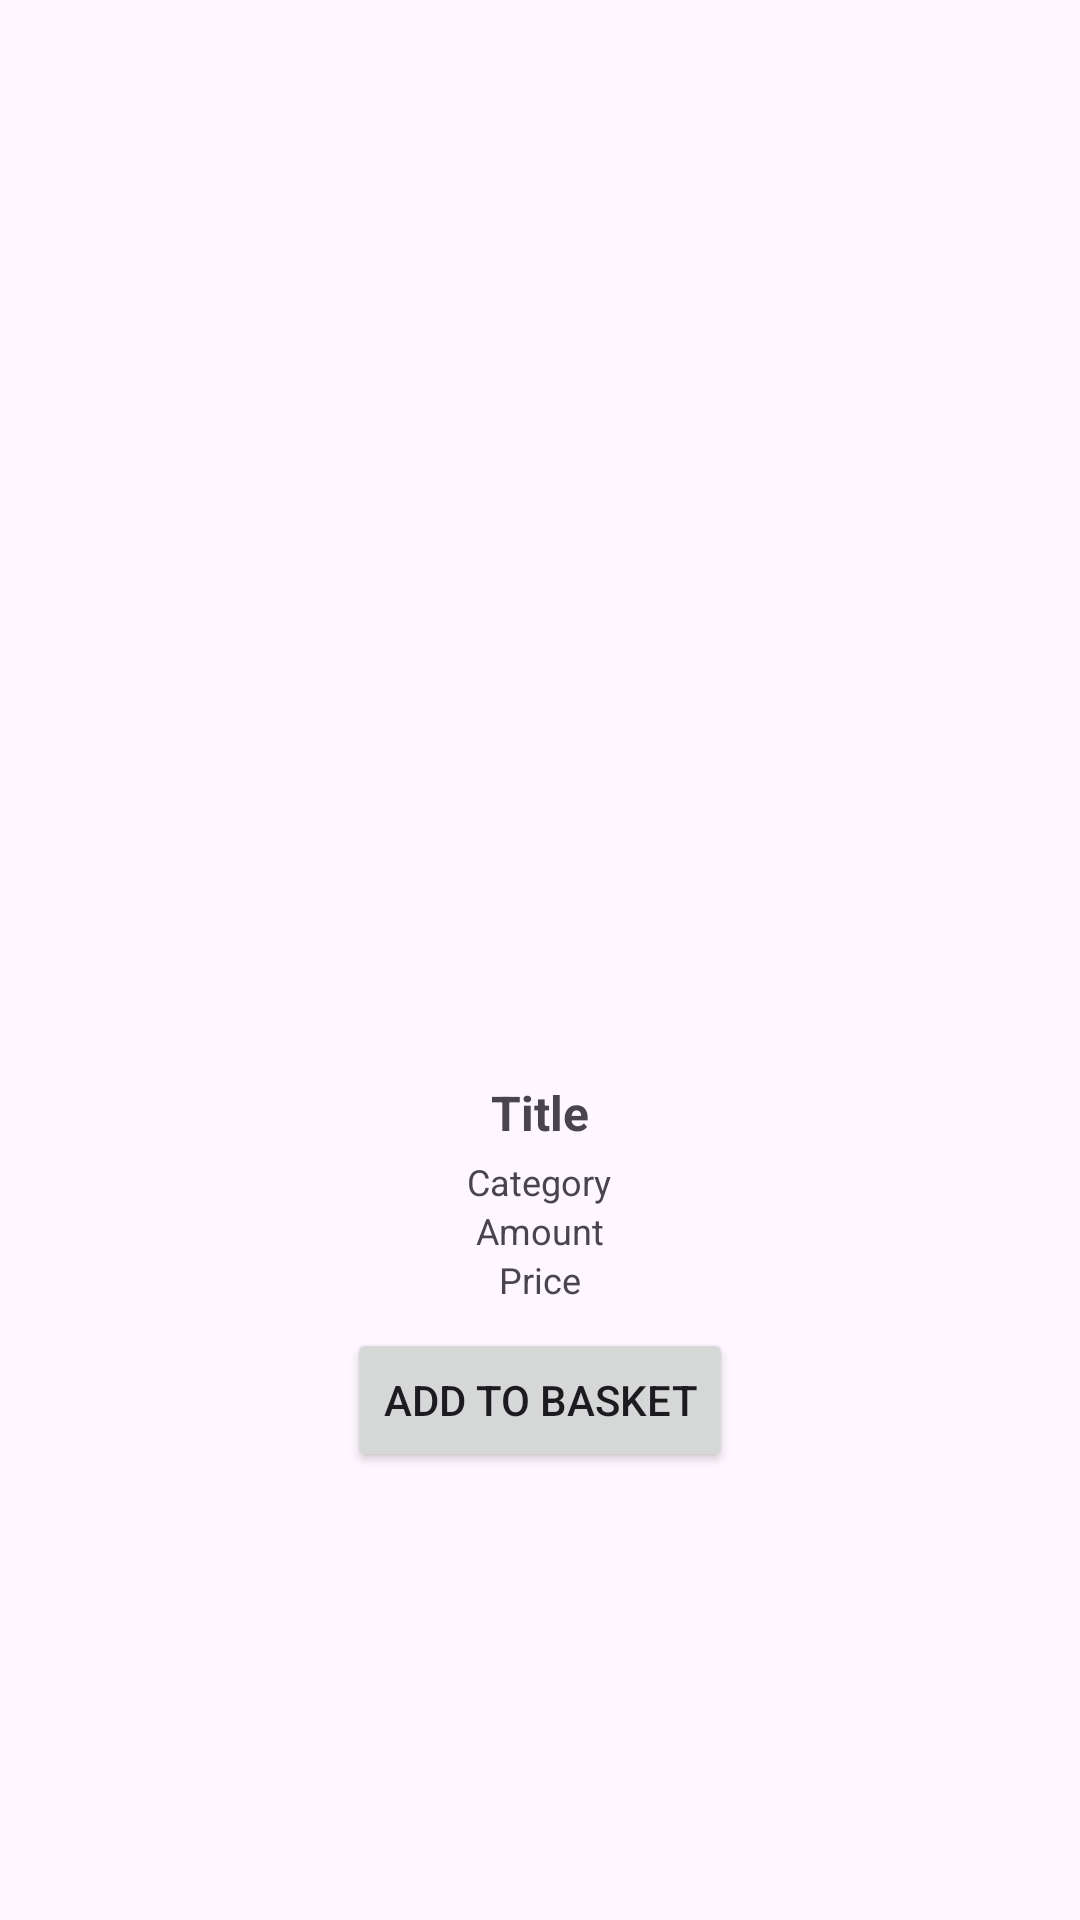

Reconstruct the res/layout file that produces this screen, plus the resources it refers to.
<!-- AndroidManifest.xml: application theme Theme.TheShop -->
<!-- res/layout/shop_list_item.xml -->
<?xml version="1.0" encoding="utf-8"?>
<androidx.constraintlayout.widget.ConstraintLayout
    xmlns:android="http://schemas.android.com/apk/res/android"
    android:layout_width="wrap_content"
    android:layout_height="wrap_content"
    xmlns:app="http://schemas.android.com/apk/res-auto"
    android:padding="8dp">

    <ImageView
        android:id="@+id/sli_image"
        android:layout_width="0dp"
        android:layout_height="0dp"
        app:layout_constraintTop_toTopOf="parent"
        app:layout_constraintStart_toStartOf="parent"
        app:layout_constraintEnd_toEndOf="parent"
        android:contentDescription="Image"
        app:layout_constraintDimensionRatio="1:1"
        android:scaleType="centerCrop"
        android:src="@drawable/ic_launcher_background"
        />
        <LinearLayout
            android:id="@+id/sli_desc"
            android:layout_width="0dp"
            android:layout_height="wrap_content"
            android:orientation="vertical"
            android:gravity="center"
            app:layout_constraintTop_toBottomOf="@id/sli_image"
            app:layout_constraintStart_toStartOf="parent"
            app:layout_constraintEnd_toEndOf="parent"
            android:layout_marginTop="8dp"
            >

            <TextView
                android:id="@+id/sli_Title"
                android:layout_width="wrap_content"
                android:layout_height="wrap_content"
                android:text="Title"
                android:textStyle="bold"
                android:textSize="16sp"
                android:paddingBottom="4dp"/>

            <TextView
                android:id="@+id/sli_Category"
                android:layout_width="wrap_content"
                android:layout_height="wrap_content"
                android:text="Category"
                android:textSize="12sp" />

            <TextView
                android:id="@+id/sli_Amount"
                android:layout_width="wrap_content"
                android:layout_height="wrap_content"
                android:text="Amount"
                android:textSize="12sp" />

            <TextView
                android:id="@+id/sli_Price"
                android:layout_width="wrap_content"
                android:layout_height="wrap_content"
                android:text="Price"
                android:textSize="12sp" />

        </LinearLayout>
        <Button
            android:id="@+id/sli_btn_addToBasket"
            android:layout_width="wrap_content"
            android:layout_height="wrap_content"
            android:text="Add to Basket"
            app:layout_constraintTop_toBottomOf="@id/sli_desc"
            app:layout_constraintStart_toStartOf="parent"
            app:layout_constraintEnd_toEndOf="parent"
            android:layout_marginTop="8dp"/>


</androidx.constraintlayout.widget.ConstraintLayout>
<!-- resources referenced by this layout -->
<resources>
  <style name="Theme.TheShop" parent="Base.Theme.TheShop" />
  <style name="Base.Theme.TheShop" parent="Theme.Material3.DayNight.NoActionBar">
          
          <item name="colorPrimary">@color/barsDarkBlue</item>
  
      </style>
  <color name="barsDarkBlue">#09457b</color>
</resources>
